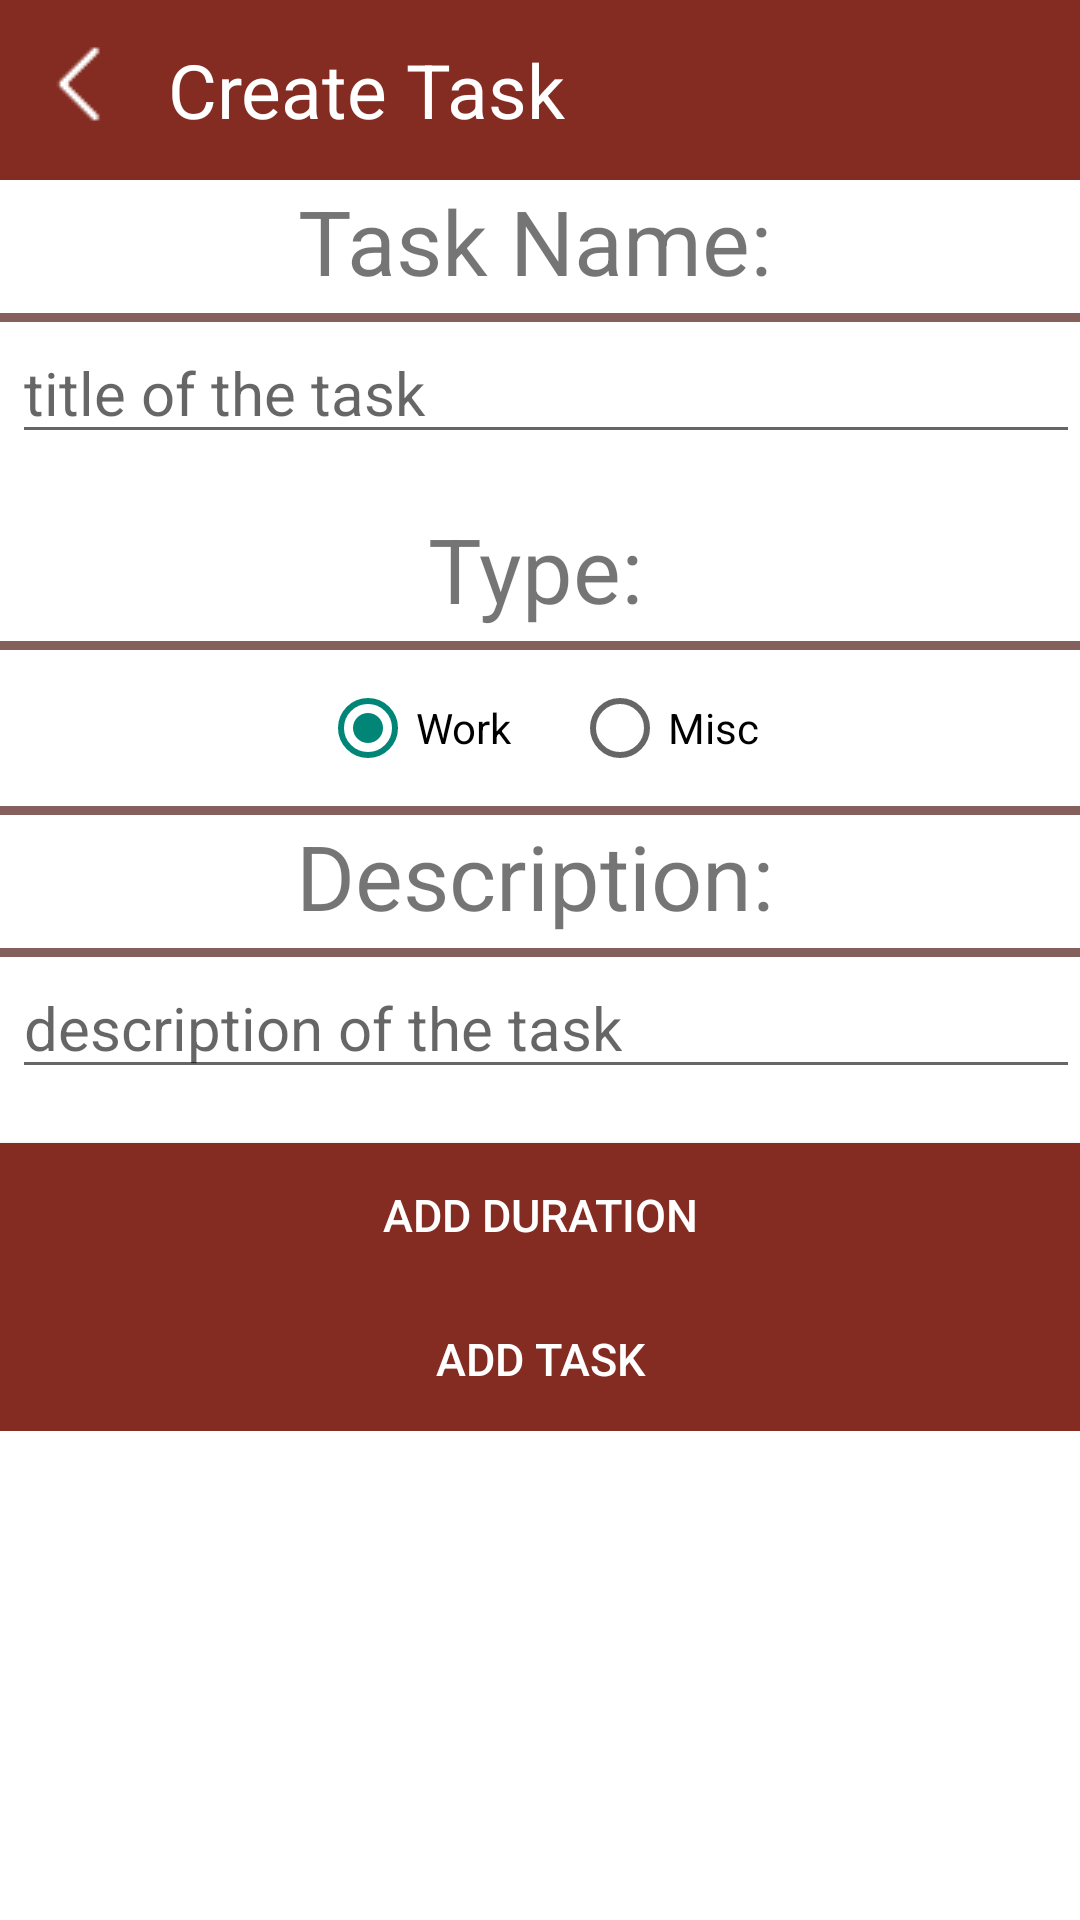

The Android layout XML behind this screen, and the referenced resources:
<!-- AndroidManifest.xml: application theme AppTheme -->
<!-- res/layout/createtask_layout.xml -->
<?xml version="1.0" encoding="utf-8"?>


<RelativeLayout xmlns:android="http://schemas.android.com/apk/res/android"
    android:layout_width="match_parent"
    android:layout_height="fill_parent"
    android:background="#FFFFFF"
    android:orientation="vertical">

    <LinearLayout
        android:id="@+id/createtasktopnavbar"
        android:layout_width="fill_parent"
        android:layout_height="wrap_content"
        android:background="#ff842c22"
        android:gravity="top">

        <ImageView
            android:id="@+id/createtaskbackbuttonid"
            android:layout_width="wrap_content"
            android:layout_height="wrap_content"
            android:layout_gravity="left"
            android:clickable="true"
            android:onClick="GoHomeFromCreateTask"
            android:src="@drawable/backbutton" />

        <TextView
            android:layout_width="wrap_content"
            android:layout_height="wrap_content"
            android:layout_gravity="center"
            android:text="Create Task"
            android:textColor="#FFFFFF"
            android:textSize="25sp" />

    </LinearLayout>


    <ScrollView
        android:layout_width="match_parent"
        android:layout_height="match_parent"
        android:layout_below="@+id/createtasktopnavbar" >

        <LinearLayout
            android:id="@+id/task_info"
            android:layout_width="match_parent"
            android:layout_height="match_parent"
            android:orientation="vertical">

            <ImageView
                android:id="@+id/ImageView01"
                android:layout_width="wrap_content"
                android:layout_height="wrap_content"
                android:scaleType="fitCenter" />


            <TextView
                android:id="@+id/title_textView"
                android:layout_width="fill_parent"
                android:layout_height="wrap_content"
                android:layout_marginBottom="4dp"
                android:layout_marginLeft="4dp"
                android:gravity="center"
                android:text="Task Name: "
                android:textSize="30sp" />

            <ImageView
                android:layout_width="fill_parent"
                android:layout_height="3dp"
                android:background="#ff845f5c" />

            <EditText
                android:id="@+id/title_editText"
                android:layout_width="match_parent"
                android:layout_height="wrap_content"
                android:layout_marginBottom="18dp"
                android:layout_marginLeft="4dp"
                android:hint="title of the task"
                android:inputType="textMultiLine"
                android:textSize="20sp" />
            <TextView
                android:id="@+id/type_textView"
                android:layout_width="fill_parent"
                android:layout_height="wrap_content"
                android:layout_marginBottom="4dp"
                android:layout_marginLeft="4dp"
                android:gravity="center"
                android:text="Type: "
                android:textSize="30sp" />

            <ImageView
                android:layout_width="fill_parent"
                android:layout_height="3dp"
                android:background="#ff845f5c" />
            <RadioGroup
                android:id="@+id/radioType"
                android:layout_width="fill_parent"
                android:layout_height="wrap_content"
                android:orientation="horizontal"
                android:gravity="center"
                android:layout_gravity="center">

                <RadioButton
                    android:id="@+id/radiowork"
                    android:layout_margin="10dp"
                    android:layout_width="wrap_content"
                    android:layout_height="wrap_content"
                    android:text="Work"
                    android:checked="true" />

                <RadioButton
                    android:id="@+id/radiomisc"
                    android:layout_margin="10dp"
                    android:layout_width="wrap_content"
                    android:layout_height="wrap_content"
                    android:text="Misc" />


            </RadioGroup>
            <ImageView
                android:layout_width="fill_parent"
                android:layout_height="3dp"
                android:background="#ff845f5c" />
            <TextView
                android:id="@+id/desc_texView"
                android:layout_width="match_parent"
                android:layout_height="wrap_content"
                android:layout_marginBottom="4dp"
                android:layout_marginLeft="4dp"
                android:gravity="center"
                android:text="Description: "
                android:textSize="30sp" />


            <ImageView
                android:layout_width="fill_parent"
                android:layout_height="3dp"
                android:background="#ff845f5c" />

            <EditText
                android:id="@+id/desc_editText"
                android:layout_width="match_parent"
                android:layout_height="fill_parent"
                android:layout_marginBottom="18dp"
                android:layout_marginLeft="4dp"
                android:hint="description of the task"
                android:inputType="textMultiLine"
                android:textSize="20sp" />
            <ImageView
                android:layout_width="fill_parent"
                android:layout_height="fill_parent"
                android:background="#ffffffff" />

            <Button
                android:id="@+id/addDuration"
                android:layout_width="fill_parent"
                android:layout_height="wrap_content"
                android:background="#ff842c22"
                android:clickable="true"
                android:onClick="GoToAddDurationPage"
                android:text="Add Duration"
                android:textColor="#FFFFFF"
                android:textSize="15sp" />


            <Button
                android:id="@+id/addTask"
                android:layout_width="fill_parent"
                android:layout_height="wrap_content"
                android:background="#ff842c22"
                android:clickable="true"
                android:onClick="GoToTaskActivity"
                android:text="Add task"
                android:textColor="#FFFFFF"
                android:textSize="15sp" />

        </LinearLayout>

    </ScrollView>
    <LinearLayout
        android:layout_width="fill_parent"
        android:layout_height="fill_parent"
        android:gravity="bottom"
        android:orientation="vertical">

    </LinearLayout>

</RelativeLayout>
<!-- resources referenced by this layout -->
<resources>
  <!-- drawable backbutton: png bitmap (drawable, 18368 bytes) -->
  <style name="AppTheme" parent="Theme.AppCompat.Light.DarkActionBar">
          
      </style>
</resources>
